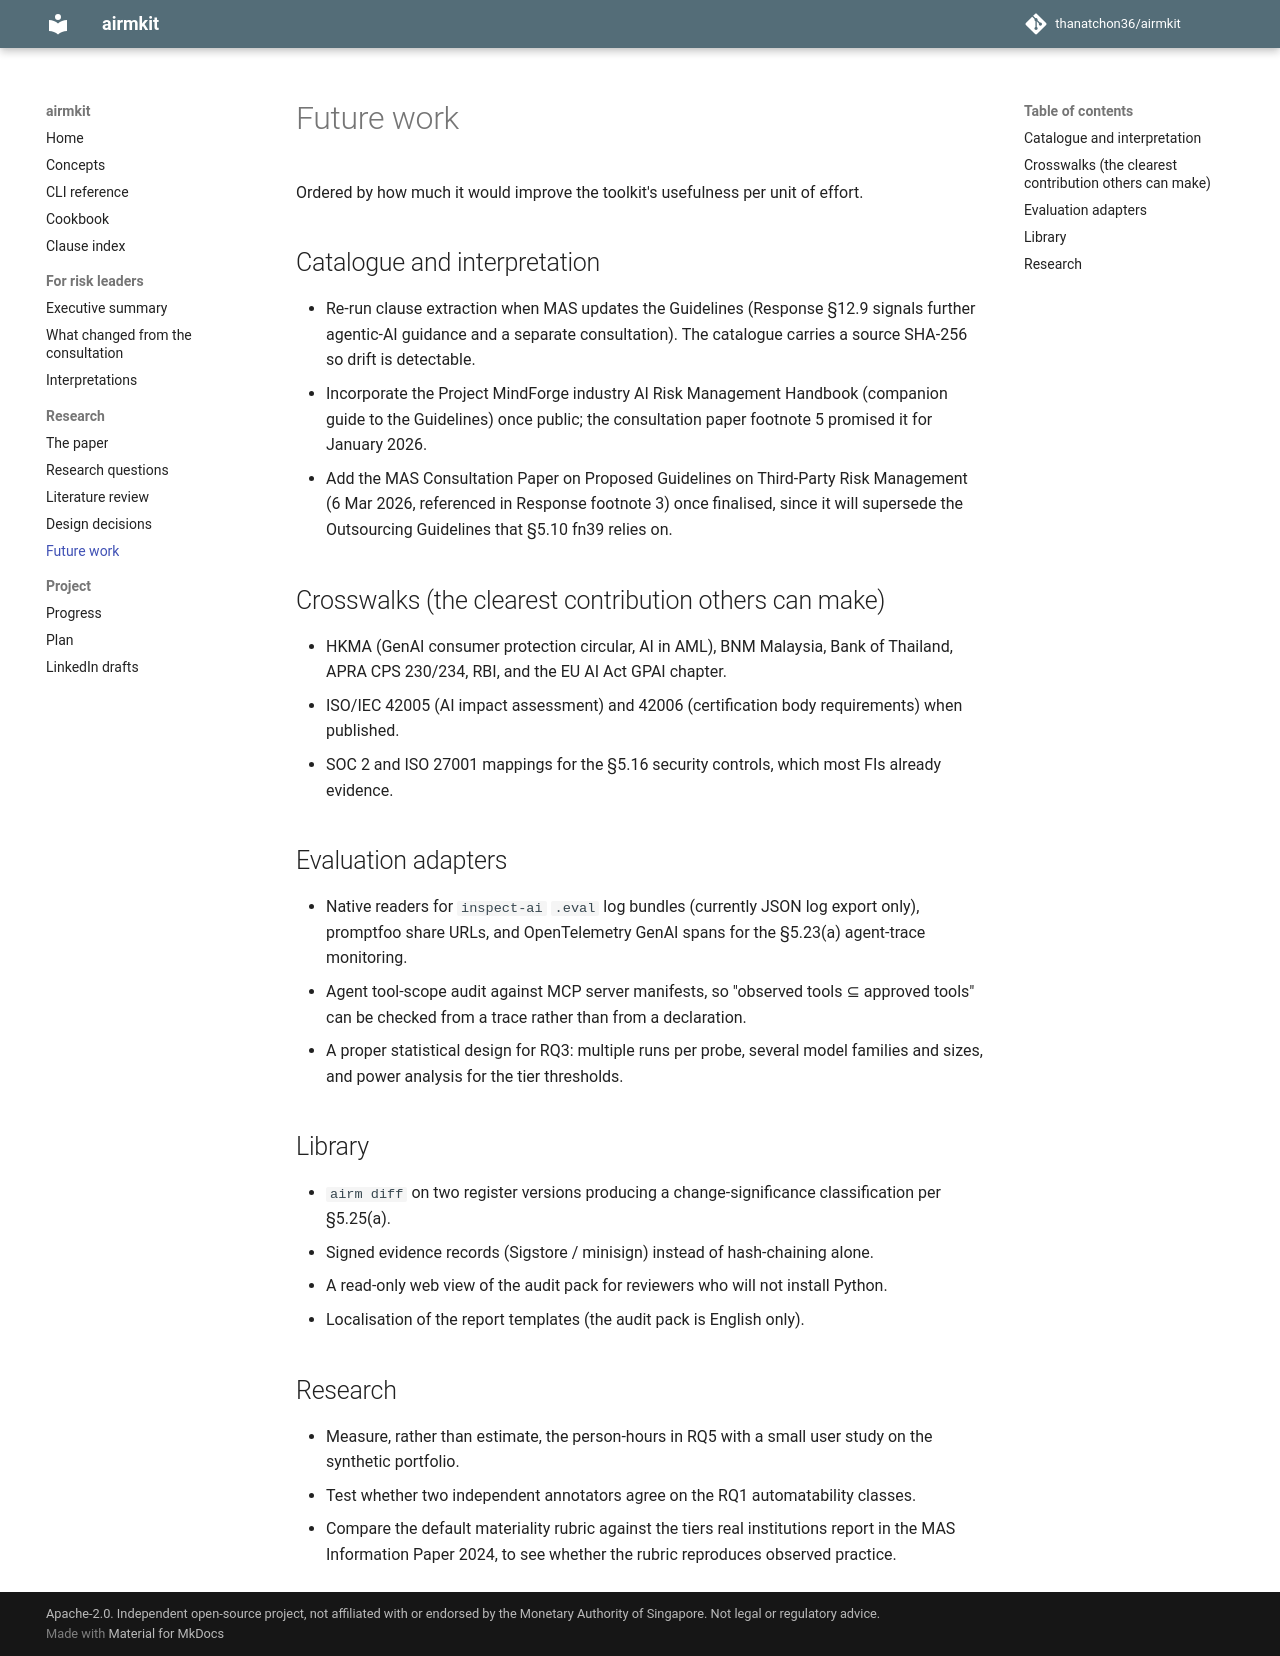

repository: thanatchon36/airmkit · page: FUTURE_WORK/index.html · generator: mkdocs

# Future work

Ordered by how much it would improve the toolkit's usefulness per unit of effort.

## Catalogue and interpretation
- Re-run clause extraction when MAS updates the Guidelines (Response §12.9 signals further
  agentic-AI guidance and a separate consultation). The catalogue carries a source SHA-256 so drift
  is detectable.
- Incorporate the Project MindForge industry AI Risk Management Handbook (companion guide to the
  Guidelines) once public; the consultation paper footnote 5 promised it for January 2026.
- Add the MAS Consultation Paper on Proposed Guidelines on Third-Party Risk Management (6 Mar 2026,
  referenced in Response footnote 3) once finalised, since it will supersede the Outsourcing
  Guidelines that §5.10 fn39 relies on.

## Crosswalks (the clearest contribution others can make)
- HKMA (GenAI consumer protection circular, AI in AML), BNM Malaysia, Bank of Thailand, APRA
  CPS 230/234, RBI, and the EU AI Act GPAI chapter.
- ISO/IEC 42005 (AI impact assessment) and 42006 (certification body requirements) when published.
- SOC 2 and ISO 27001 mappings for the §5.16 security controls, which most FIs already evidence.

## Evaluation adapters
- Native readers for `inspect-ai` `.eval` log bundles (currently JSON log export only), promptfoo
  share URLs, and OpenTelemetry GenAI spans for the §5.23(a) agent-trace monitoring.
- Agent tool-scope audit against MCP server manifests, so "observed tools ⊆ approved tools" can be
  checked from a trace rather than from a declaration.
- A proper statistical design for RQ3: multiple runs per probe, several model families and sizes,
  and power analysis for the tier thresholds.

## Library
- `airm diff` on two register versions producing a change-significance classification per §5.25(a).
- Signed evidence records (Sigstore / minisign) instead of hash-chaining alone.
- A read-only web view of the audit pack for reviewers who will not install Python.
- Localisation of the report templates (the audit pack is English only).

## Research
- Measure, rather than estimate, the person-hours in RQ5 with a small user study on the synthetic
  portfolio.
- Test whether two independent annotators agree on the RQ1 automatability classes.
- Compare the default materiality rubric against the tiers real institutions report in the MAS
  Information Paper 2024, to see whether the rubric reproduces observed practice.
